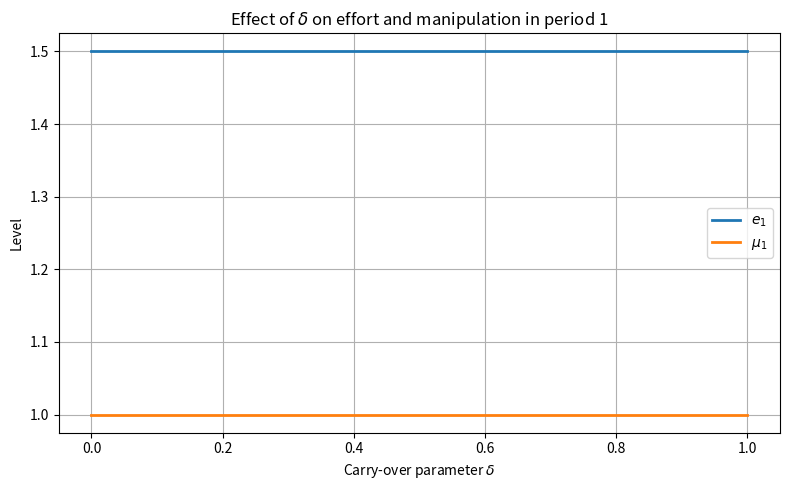

Write the Python code that produced this figure.
import numpy as np
import matplotlib.pyplot as plt
import pandas as pd
from matplotlib.colors import ListedColormap
from matplotlib.patches import Patch

# ==============================================================
# 1. MODEL PARAMETERS (BASELINE DYNAMIC MODEL, NO CAPM)
# ==============================================================

a        = 1.0
b        = 1.0
alpha    = 0.5
delta    = 0.9
rho      = 0.5
theta    = 1.0
z        = 1.0     # verifiable project threshold z_t* x_t
Gbar     = 1.0

# ==============================================================
# 2. BORROWER OPTIMA (Baseline dynamic model)
# ==============================================================

def borrower_optima(psi1, psi2, k_e, k_mu):
    """
    Computes optimal effort and manipulation under given psi_t.
    """
    e1 = (b + a*(psi1 + delta*rho)) / k_e
    e2 = (b + a*psi2) / k_e

    mu1 = (psi1 + delta*rho) / (k_mu * alpha)
    mu2 = psi2 / (k_mu * alpha)

    return e1, e2, mu1, mu2


# ==============================================================
# 3. OPTIMAL ψ1*, ψ2* FROM YOUR CLOSED-FORM SOLUTIONS
# ==============================================================

def psi_stars(k_e, k_m):
    """
    Your exact closed-form solution for psi*_1 and psi*_2.
    """
    denom = 2*(a**2/k_e + 1.0/(k_m*alpha))
    num   = z - a*b/k_e

    psi1 = theta/2 - delta*rho + num/denom
    psi2 = theta/2 + num/denom

    return max(0, psi1), max(0, psi2)


# ==============================================================
# 4. REPAYMENT FUNCTIONS
# ==============================================================

def D1(psi1, e1, mu1):
    """
    Correct period-1 repayment from your model:
    D1 = D̄1 - (1-psi1)z - psi1 * g1
    """
    g1 = a*e1 + mu1
    Dbar1 = 1.0  # baseline, can be changed
    return Dbar1 - (1-psi1)*z - psi1*g1


def D2(psi2, psi1, e2, mu2, e1, mu1):
    """
    Correct period-2 repayment INCLUDING information dependence:
    D2 = D̄2 - (1-psi2)z - psi2 * g2 - rho(g1 - Ḡ1)
    """
    g2 = a*e2 + mu2
    g1 = a*e1 + mu1
    Dbar2 = 1.0   # baseline, can be changed
    return Dbar2 - (1-psi2)*z - psi2*g2 - rho*(g1 - Gbar)


# ==============================================================
# 5. LENDER UTILITY (CORRECTLY IMPLEMENTED)
# ==============================================================

def lender_utility(psi1, psi2, k_e, k_mu):
    """
    Lender utility = D1 + δ·D2 + θ(g1 + δ g2)
    Using CORRECT D1 and D2.
    """
    # Borrower behaviour
    e1, e2, mu1, mu2 = borrower_optima(psi1, psi2, k_e, k_mu)

    # Correct repayments
    D1_val = D1(psi1, e1, mu1)
    D2_val = D2(psi2, psi1, e2, mu2, e1, mu1)

    g1 = a*e1 + mu1
    g2 = a*e2 + mu2

    return D1_val + delta*D2_val + theta*(g1 + delta*g2)


# ==============================================================
# 6. CONTRACT UTILITIES (GB, SLB, HYBRID)
# ==============================================================

def U_GB(k_e, k_m):
    psi1 = 0
    psi2 = 0
    return lender_utility(psi1, psi2, k_e, k_m)

def U_SLB(k_e, k_m):
    psi1, psi2 = psi_stars(k_e, k_m)
    return lender_utility(psi1, psi2, k_e, k_m)

def U_Hybrid(k_e, k_m):
    # In your model, Hybrid uses the exact ψ* solutions
    psi1, psi2 = psi_stars(k_e, k_m)
    return lender_utility(psi1, psi2, k_e, k_m)


# ==============================================================
# 7. GRID OVER (κ_e, κ_μ)
# ==============================================================

ke_vals  = np.linspace(0.2, 5, 200)
kmu_vals = np.linspace(0.2, 5, 200)

KE, KMU = np.meshgrid(ke_vals, kmu_vals)

region1 = np.zeros_like(KE, dtype=int)
region2 = np.zeros_like(KE, dtype=int)


# ==============================================================
# 8. PERIOD-SEPARATE UTILITIES
# ==============================================================

def period1_utility(psi1, k_e, k_mu):
    e1, e2, mu1, mu2 = borrower_optima(psi1, 0, k_e, k_mu)
    g1 = a*e1 + mu1
    D1_val = D1(psi1, e1, mu1)
    return D1_val + theta*g1

def period2_utility(psi2, k_e, k_mu):
    # psi1 irrelevant here except for continuation term in D2
    e1, e2, mu1, mu2 = borrower_optima(0, psi2, k_e, k_mu)
    g2 = a*e2 + mu2

    # For period 2 we need g1, so compute with psi1=0
    g1 = a*e1 + mu1

    D2_val = D2(psi2, 0, e2, mu2, e1, mu1)
    return D2_val + theta*g2

# ==============================================================
# 9. CLASSIFICATION FOR PERIOD 1 AND PERIOD 2
# ==============================================================

for i in range(len(kmu_vals)):
    for j in range(len(ke_vals)):

        ke = KE[i,j]
        km = KMU[i,j]

        psi1, psi2 = psi_stars(ke, km)

        # ----- PERIOD 1 -----
        Ugb1  = period1_utility(0, ke, km)
        Uhyp1 = period1_utility(psi1, ke, km)
        Uslb1 = Uhyp1  # SLB and Hybrid identical in period 1 utility

        region1[i,j] = np.argmax([Ugb1, Uhyp1, Uslb1])

        # ----- PERIOD 2 -----
        Ugb2  = period2_utility(0, ke, km)
        Uhyp2 = period2_utility(psi2, ke, km)
        Uslb2 = Uhyp2

        region2[i,j] = np.argmax([Ugb2, Uhyp2, Uslb2])

# # ==============================================================
# # ✔ SIMPLE SIMULATION: Heatmaps of e1 and mu1 over (k_e, k_mu)
# # ==============================================================

# e1_grid  = np.zeros_like(KE)
# mu1_grid = np.zeros_like(KE)

# for i in range(len(kmu_vals)):
#     for j in range(len(ke_vals)):

#         ke  = KE[i,j]
#         kmu = KMU[i,j]

#         # compute psi* using your own function
#         psi1, psi2 = psi_stars(ke, kmu)

#         # compute borrower optimal behaviour
#         e1, e2, mu1, mu2 = borrower_optima(psi1, psi2, ke, kmu)

#         e1_grid[i,j]  = e1
#         mu1_grid[i,j] = mu1


# # ==============================================================
# #  PLOTTING THE TWO HEATMAPS
# # ==============================================================

# fig, ax = plt.subplots(1, 2, figsize=(14,6))

# im1 = ax[0].imshow(e1_grid, origin="lower",
#                    extent=[0.2,5,0.2,5], aspect="auto")
# ax[0].set_title("Effort in Period 1  $e_1$")
# ax[0].set_xlabel(r"Effort cost $\kappa_e$")
# ax[0].set_ylabel(r"Manipulation cost $\kappa_\mu$")
# plt.colorbar(im1, ax=ax[0])

# im2 = ax[1].imshow(mu1_grid, origin="lower",
#                    extent=[0.2,5,0.2,5], aspect="auto")
# ax[1].set_title("Manipulation in Period 1  $\mu_1$")
# ax[1].set_xlabel(r"Effort cost $\kappa_e$")
# ax[1].set_ylabel(r"Manipulation cost $\kappa_\mu$")
# plt.colorbar(im2, ax=ax[1])

# plt.tight_layout()
# plt.show()

# ==============================================================
# ✔ PROPOSAL 4: Vary delta and plot (e1, mu1)
# ==============================================================

# Range for delta in [0, 1]
delta_vals = np.linspace(0, 1, 200)

e1_list  = []
mu1_list = []

for d in delta_vals:
    # update global delta **temporarily**
    delta = d

    # compute psi*
    psi1, psi2 = psi_stars(k_e=1.0, k_m=1.0)  # choose baseline ke, k_mu

    # compute borrower choices
    e1, e2, mu1, mu2 = borrower_optima(psi1, psi2, k_e=1.0, k_mu=1.0)

    e1_list.append(e1)
    mu1_list.append(mu1)

# restore baseline delta if needed
delta = 0.9  


# ==============================================================
#  PLOT
# ==============================================================

plt.figure(figsize=(8,5))
plt.plot(delta_vals, e1_list, label=r"$e_1$", linewidth=2)
plt.plot(delta_vals, mu1_list, label=r"$\mu_1$", linewidth=2)

plt.xlabel(r"Carry-over parameter $\delta$")
plt.ylabel("Level")
plt.title(r"Effect of $\delta$ on effort and manipulation in period 1")
plt.legend()
plt.grid(True)
plt.tight_layout()
plt.show()